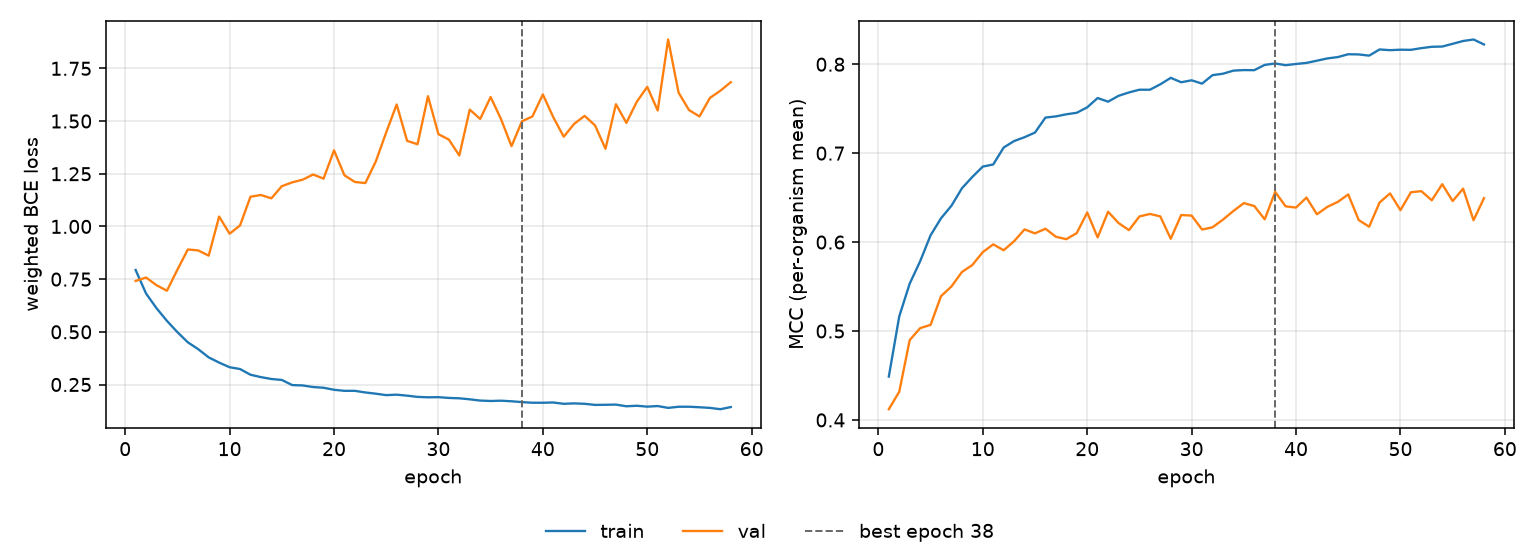

The file beside this chart, header and first rows:
epoch, tr_loss, vl_loss, tr_mcc, vl_mcc, is_best
1, 0.7933, 0.7415, 0.4487, 0.4121, False
2, 0.6817, 0.7577, 0.5165, 0.4317, False
3, 0.612, 0.7212, 0.5533, 0.4898, False
4, 0.5519, 0.695, 0.5784, 0.5032, False
5, 0.4985, 0.7946, 0.6076, 0.5069, False
6, 0.4503, 0.8907, 0.6268, 0.5392, False
7, 0.4174, 0.8862, 0.6409, 0.5501, False
8, 0.3787, 0.8614, 0.6605, 0.5663, False
9, 0.354, 1.047, 0.6733, 0.5743, False
10, 0.332, 0.9655, 0.6849, 0.5887, False
11, 0.3235, 1.005, 0.6873, 0.5975, False
12, 0.2964, 1.141, 0.7063, 0.5908, False
13, 0.285, 1.149, 0.7136, 0.601, False
14, 0.2762, 1.133, 0.7179, 0.6143, False
15, 0.2716, 1.191, 0.7232, 0.6098, False
16, 0.2473, 1.209, 0.74, 0.615, False
17, 0.2455, 1.222, 0.7413, 0.606, False
18, 0.238, 1.246, 0.7437, 0.6033, False
19, 0.2346, 1.227, 0.7454, 0.6101, False
20, 0.225, 1.361, 0.7515, 0.6333, False
21, 0.22, 1.243, 0.762, 0.6052, False
22, 0.2199, 1.211, 0.7579, 0.6341, False
23, 0.2122, 1.206, 0.7645, 0.6214, False
24, 0.2064, 1.308, 0.7683, 0.6134, False
25, 0.1996, 1.446, 0.7713, 0.6288, False
26, 0.2018, 1.579, 0.7713, 0.6316, False
27, 0.1971, 1.406, 0.7774, 0.6289, False
28, 0.1912, 1.39, 0.7847, 0.6037, False
29, 0.1893, 1.618, 0.7797, 0.6304, False
30, 0.1899, 1.438, 0.7819, 0.6298, False
31, 0.1863, 1.412, 0.7782, 0.6141, False
32, 0.1845, 1.337, 0.7877, 0.6166, False
33, 0.1797, 1.554, 0.7893, 0.6252, False
34, 0.1737, 1.51, 0.7928, 0.635, False
35, 0.1718, 1.614, 0.7934, 0.6438, False
36, 0.1732, 1.508, 0.7933, 0.6405, False
37, 0.1705, 1.381, 0.7992, 0.6256, False
38, 0.1664, 1.499, 0.8008, 0.6564, True
39, 0.1635, 1.522, 0.799, 0.6402, False
40, 0.1634, 1.626, 0.8003, 0.6388, False
41, 0.1647, 1.518, 0.8015, 0.65, False
42, 0.1584, 1.426, 0.804, 0.6313, False
43, 0.1604, 1.487, 0.8065, 0.6396, False
44, 0.1585, 1.525, 0.808, 0.6452, False
45, 0.1532, 1.479, 0.8112, 0.6536, False
46, 0.1538, 1.368, 0.811, 0.6248, False
47, 0.1546, 1.58, 0.8097, 0.6173, False
48, 0.1467, 1.491, 0.8166, 0.6445, False
49, 0.1492, 1.592, 0.8158, 0.6547, False
50, 0.145, 1.662, 0.8163, 0.6359, False
51, 0.1478, 1.55, 0.8162, 0.656, False
52, 0.1391, 1.887, 0.8181, 0.6573, False
53, 0.1445, 1.635, 0.8196, 0.647, False
54, 0.1445, 1.552, 0.8199, 0.6651, False
55, 0.1421, 1.522, 0.823, 0.6461, False
56, 0.139, 1.61, 0.8261, 0.6601, False
57, 0.1328, 1.644, 0.8278, 0.6246, False
58, 0.143, 1.684, 0.8222, 0.6494, False
